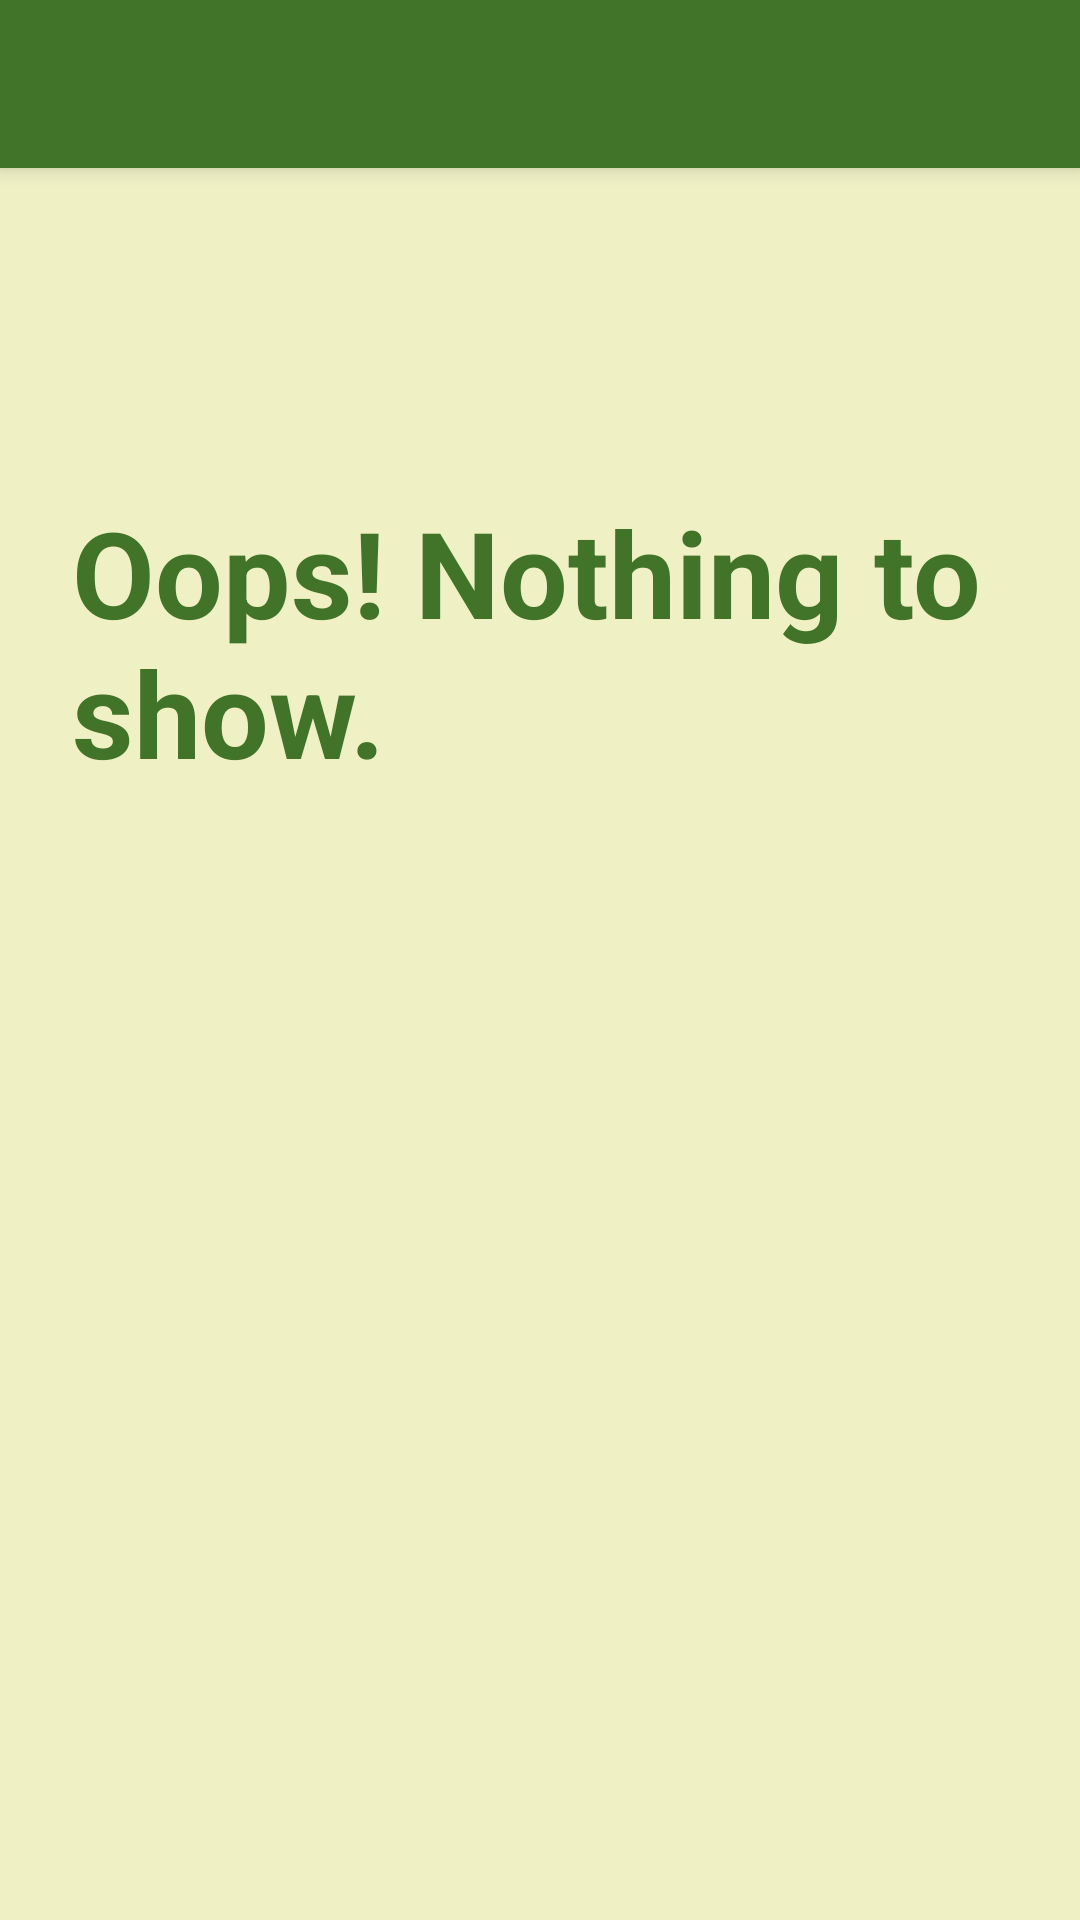

The Android layout XML behind this screen, and the referenced resources:
<!-- AndroidManifest.xml: application theme AppTheme -->
<!-- res/layout/activity_place_categories.xml -->
<?xml version="1.0" encoding="utf-8"?>
<android.support.design.widget.CoordinatorLayout xmlns:android="http://schemas.android.com/apk/res/android"
    xmlns:app="http://schemas.android.com/apk/res-auto"
    xmlns:tools="http://schemas.android.com/tools"
    android:layout_width="match_parent"
    android:layout_height="match_parent"
    tools:context="com.example.lenovo.gpslocation.ResultsActivity"
    >

    <android.support.design.widget.AppBarLayout
        android:layout_width="match_parent"
        android:layout_height="wrap_content"
        android:theme="@style/AppTheme.AppBarOverlay">

        <android.support.v7.widget.Toolbar
            android:id="@+id/toolbar"
            android:layout_width="match_parent"
            android:layout_height="?attr/actionBarSize"
            android:background="?attr/colorPrimary"
            app:popupTheme="@style/AppTheme.PopupOverlay" />

    </android.support.design.widget.AppBarLayout>

    <include layout="@layout/content_place_categories" />

</android.support.design.widget.CoordinatorLayout>
<!-- res/layout/content_place_categories.xml (included above) -->
<?xml version="1.0" encoding="utf-8"?>
<android.support.constraint.ConstraintLayout xmlns:android="http://schemas.android.com/apk/res/android"
    xmlns:app="http://schemas.android.com/apk/res-auto"
    xmlns:tools="http://schemas.android.com/tools"
    android:layout_width="match_parent"
    android:layout_height="match_parent"
    android:background="@color/gradient_background"
    app:layout_behavior="@string/appbar_scrolling_view_behavior"
    tools:context="com.example.lenovo.gpslocation.ResultsActivity"
    tools:showIn="@layout/activity_results">
    <LinearLayout xmlns:android="http://schemas.android.com/apk/res/android"
        android:orientation="vertical"
        android:layout_width="fill_parent"
        android:layout_height="fill_parent"
        android:layout_margin="8dp"
        android:background="@color/gradient_background">
        <RelativeLayout xmlns:android="http://schemas.android.com/apk/res/android"
            android:layout_width="match_parent"
            android:layout_height="wrap_content"
            android:focusable="true"
            android:paddingLeft="16dp"
            android:paddingRight="16dp"
            android:orientation="vertical"
            android:gravity="center_vertical"
            android:id="@+id/hidelayout">
            <ImageView
                android:layout_width="wrap_content"
                android:layout_height="450dp"
                android:layout_alignParentRight="true"
                android:paddingTop="150dp"
                android:paddingRight="80dp"
                android:paddingLeft="80dp"
                android:src="@drawable/nothing"
                android:id="@+id/favchck"
                android:gravity="center_vertical"/>
            <TextView
                android:id="@+id/no"
                android:textColor="@color/colorAccent"
                android:textSize="40dp"
                android:textStyle="bold"
                android:gravity="center_vertical"
                android:text="Oops! Nothing to show."
                android:paddingTop="100dp"
                android:layout_width="match_parent"
                android:layout_height="wrap_content"
                android:layout_alignParentTop="true"
                android:layout_alignParentLeft="true"
                android:layout_alignParentStart="true" />

        </RelativeLayout>

        <ExpandableListView android:id="@+id/expandable_list"
            android:layout_width="fill_parent"
            android:layout_height="fill_parent"
            android:transcriptMode="disabled"
            android:cacheColorHint="#00000000"
            android:divider="#FAA330"
            android:dividerHeight="2px"
            android:childDivider="#FAA330"/>
    </LinearLayout>
</android.support.constraint.ConstraintLayout>
<!-- res/layout/activity_results.xml (included above) -->
<?xml version="1.0" encoding="utf-8"?>

<android.support.design.widget.CoordinatorLayout xmlns:android="http://schemas.android.com/apk/res/android"
    xmlns:app="http://schemas.android.com/apk/res-auto"
    xmlns:tools="http://schemas.android.com/tools"
    android:layout_width="match_parent"
    android:layout_height="match_parent"
    tools:context="com.example.lenovo.gpslocation.ResultsActivity"
    >

    <android.support.design.widget.AppBarLayout
        android:layout_width="match_parent"
        android:layout_height="wrap_content"
        android:theme="@style/AppTheme.AppBarOverlay">

        <android.support.v7.widget.Toolbar
            android:id="@+id/toolbar"
            android:layout_width="match_parent"
            android:layout_height="?attr/actionBarSize"
            android:background="?attr/colorPrimary"
            app:popupTheme="@style/AppTheme.PopupOverlay" />

    </android.support.design.widget.AppBarLayout>

    <include layout="@layout/content_results" />

</android.support.design.widget.CoordinatorLayout>
<!-- res/layout/content_results.xml (included above) -->
<?xml version="1.0" encoding="utf-8"?>

<android.support.constraint.ConstraintLayout xmlns:android="http://schemas.android.com/apk/res/android"
    xmlns:app="http://schemas.android.com/apk/res-auto"
    xmlns:tools="http://schemas.android.com/tools"
    android:layout_width="match_parent"
    android:layout_height="match_parent"
    android:background="@color/gradient_background"
    app:layout_behavior="@string/appbar_scrolling_view_behavior"
    tools:context="com.example.lenovo.gpslocation.ResultsActivity"
    tools:showIn="@layout/activity_results">
    <LinearLayout xmlns:android="http://schemas.android.com/apk/res/android"
        android:orientation="vertical"
        android:layout_width="fill_parent"
        android:layout_height="fill_parent"
        android:layout_margin="8dp"
        android:background="@color/gradient_background">
        <RelativeLayout xmlns:android="http://schemas.android.com/apk/res/android"
            android:layout_width="match_parent"
            android:layout_height="wrap_content"
            android:focusable="true"
            android:paddingLeft="16dp"
            android:paddingRight="16dp"
            android:orientation="vertical"
            android:gravity="center_vertical"
            android:id="@+id/hidelayout">
            <ImageView
                android:layout_width="wrap_content"
                android:layout_height="450dp"
                android:layout_alignParentRight="true"
                android:paddingTop="150dp"
                android:paddingRight="80dp"
                android:paddingLeft="80dp"
                android:src="@drawable/nothing"
                android:id="@+id/favchck"
                android:gravity="center_vertical"/>
            <TextView
                android:id="@+id/no"
                android:textColor="@color/colorAccent"
                android:textSize="40dp"
                android:textStyle="bold"
                android:gravity="center_vertical"
                android:text="Oops! Nothing to show."
                android:paddingTop="100dp"
                android:layout_width="match_parent"
                android:layout_height="wrap_content"
                android:layout_alignParentTop="true"
                android:layout_alignParentLeft="true"
                android:layout_alignParentStart="true" />

        </RelativeLayout>

        <ExpandableListView android:id="@+id/expandable_list"
            android:layout_width="fill_parent"
            android:layout_height="fill_parent"
            android:transcriptMode="alwaysScroll"
            android:cacheColorHint="#00000000"
            android:focusable="true"
            android:divider="#FAA330"
            android:dividerHeight="2px"
            android:childDivider="#FAA330"
            android:listSelector="@android:color/transparent"/>
    </LinearLayout>
</android.support.constraint.ConstraintLayout>
<!-- resources referenced by this layout -->
<resources>
  <color name="colorAccent">#417328</color>
  <color name="gradient_background">#f0f0c5</color>
  <style name="AppTheme.AppBarOverlay" parent="ThemeOverlay.AppCompat.Dark.ActionBar" />
  <style name="AppTheme.PopupOverlay" parent="ThemeOverlay.AppCompat.Light" />
  <style name="AppTheme" parent="Theme.AppCompat.Light.DarkActionBar">
          
          <item name="colorPrimary">@color/colorPrimary</item>
          <item name="colorPrimaryDark">@color/colorPrimaryDark</item>
          <item name="colorAccent">@color/colorAccent</item>
          <item name="windowActionBar">false</item>
          <item name="windowNoTitle">true</item>
      </style>
  <color name="colorPrimary">#417328</color>
  <color name="colorPrimaryDark">#BF000000</color>
</resources>
